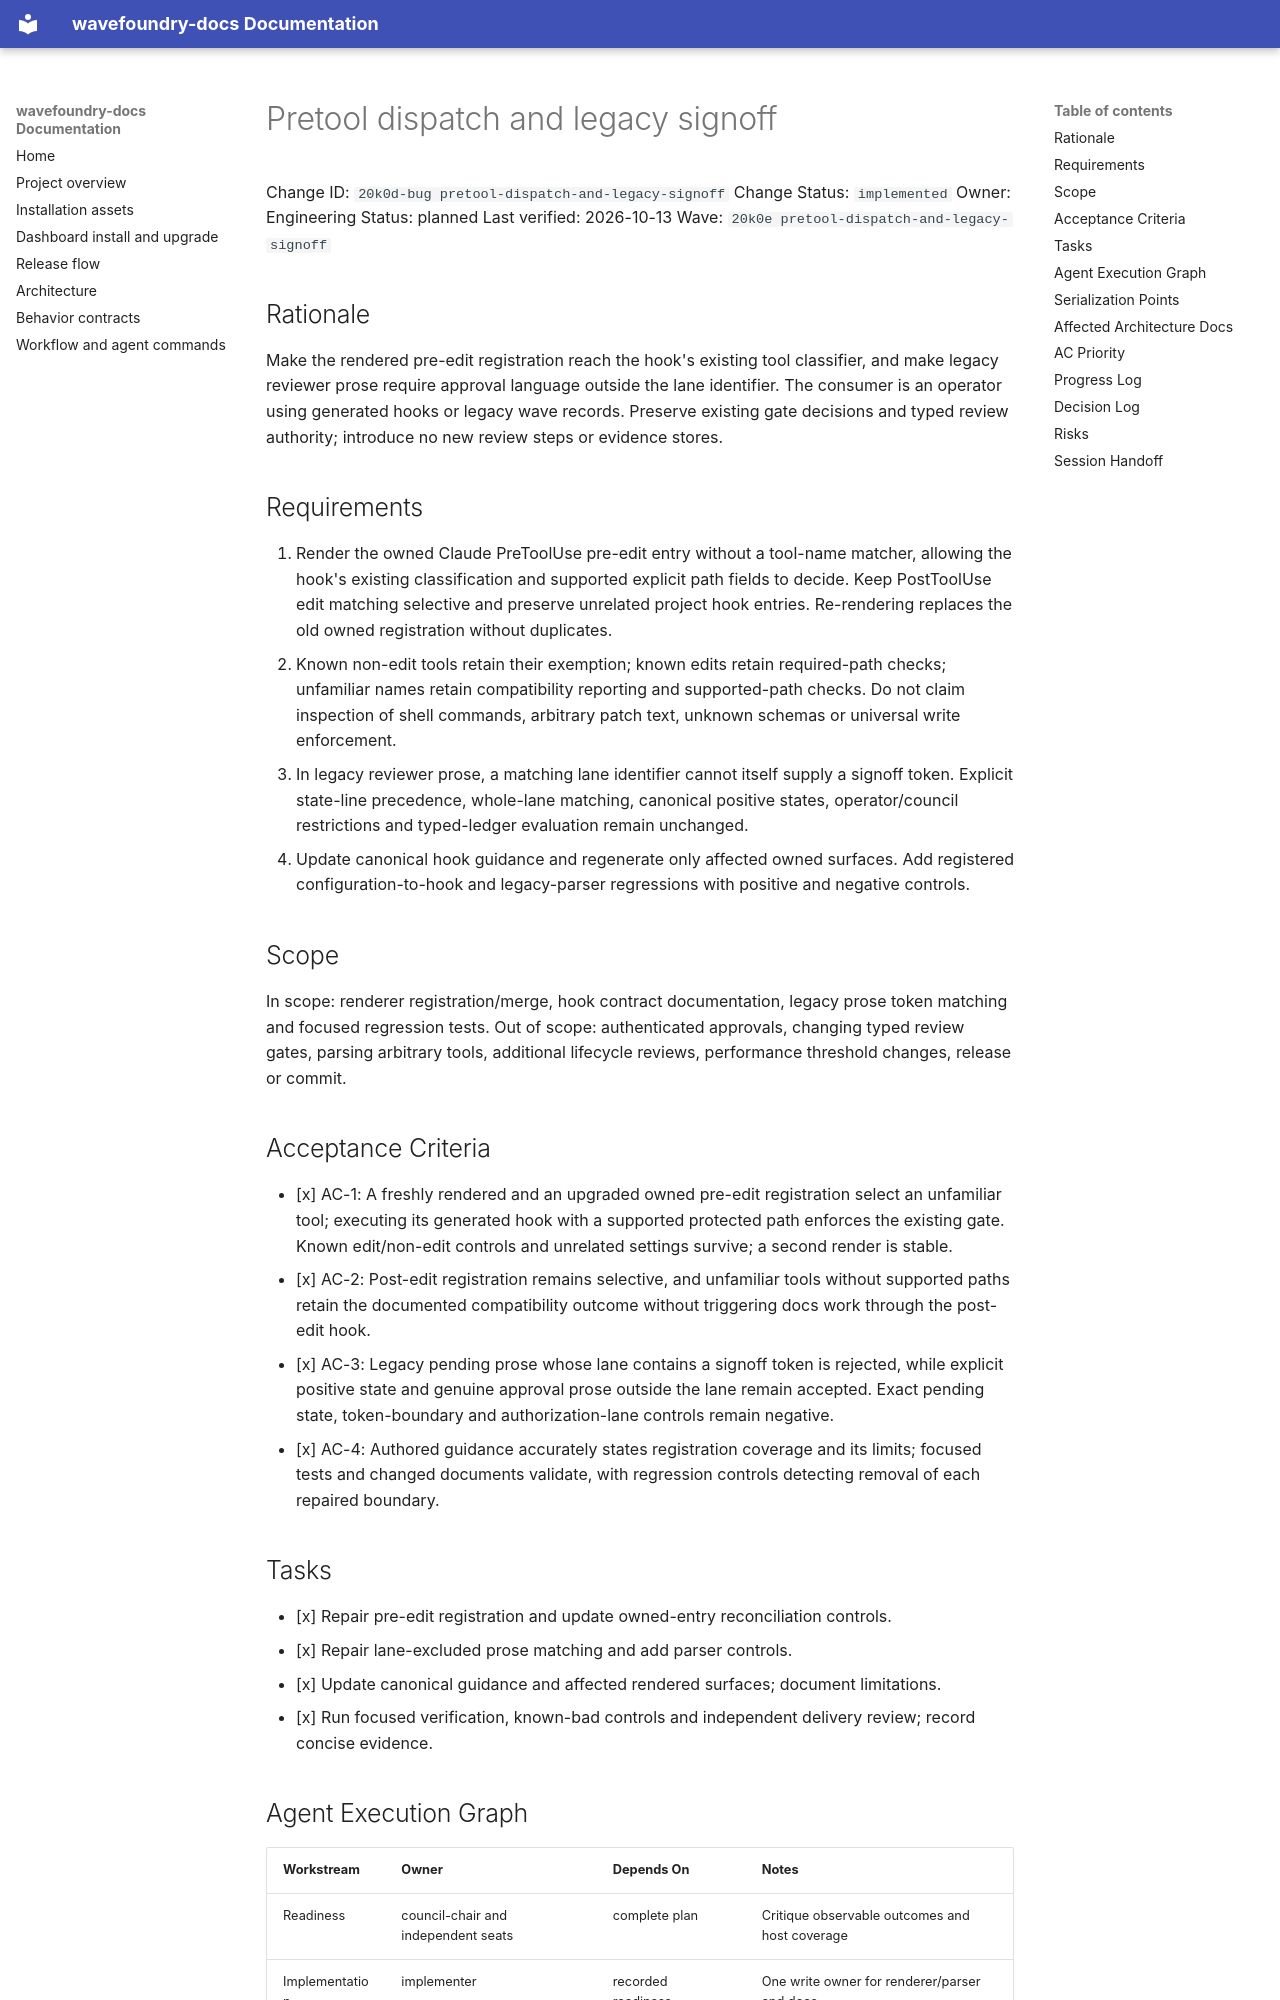

repository: coryhacking/wavefoundry · page: waves/20k0e pretool-dispatch-and-legacy-signoff/20k0d-bug pretool-dispatch-and-legacy-signoff/index.html · generator: mkdocs

# Pretool dispatch and legacy signoff

Change ID: `20k0d-bug pretool-dispatch-and-legacy-signoff`
Change Status: `implemented`
Owner: Engineering
Status: planned
Last verified: 2026-10-13
Wave: `20k0e pretool-dispatch-and-legacy-signoff`

## Rationale

Make the rendered pre-edit registration reach the hook's existing tool classifier, and make legacy reviewer prose require approval language outside the lane identifier. The consumer is an operator using generated hooks or legacy wave records. Preserve existing gate decisions and typed review authority; introduce no new review steps or evidence stores.

## Requirements

1. Render the owned Claude PreToolUse pre-edit entry without a tool-name matcher, allowing the hook's existing classification and supported explicit path fields to decide. Keep PostToolUse edit matching selective and preserve unrelated project hook entries. Re-rendering replaces the old owned registration without duplicates.
2. Known non-edit tools retain their exemption; known edits retain required-path checks; unfamiliar names retain compatibility reporting and supported-path checks. Do not claim inspection of shell commands, arbitrary patch text, unknown schemas or universal write enforcement.
3. In legacy reviewer prose, a matching lane identifier cannot itself supply a signoff token. Explicit state-line precedence, whole-lane matching, canonical positive states, operator/council restrictions and typed-ledger evaluation remain unchanged.
4. Update canonical hook guidance and regenerate only affected owned surfaces. Add registered configuration-to-hook and legacy-parser regressions with positive and negative controls.

## Scope

In scope: renderer registration/merge, hook contract documentation, legacy prose token matching and focused regression tests. Out of scope: authenticated approvals, changing typed review gates, parsing arbitrary tools, additional lifecycle reviews, performance threshold changes, release or commit.

## Acceptance Criteria

- [x] AC-1: A freshly rendered and an upgraded owned pre-edit registration select an unfamiliar tool; executing its generated hook with a supported protected path enforces the existing gate. Known edit/non-edit controls and unrelated settings survive; a second render is stable.
- [x] AC-2: Post-edit registration remains selective, and unfamiliar tools without supported paths retain the documented compatibility outcome without triggering docs work through the post-edit hook.
- [x] AC-3: Legacy pending prose whose lane contains a signoff token is rejected, while explicit positive state and genuine approval prose outside the lane remain accepted. Exact pending state, token-boundary and authorization-lane controls remain negative.
- [x] AC-4: Authored guidance accurately states registration coverage and its limits; focused tests and changed documents validate, with regression controls detecting removal of each repaired boundary.

## Tasks

- [x] Repair pre-edit registration and update owned-entry reconciliation controls.
- [x] Repair lane-excluded prose matching and add parser controls.
- [x] Update canonical guidance and affected rendered surfaces; document limitations.
- [x] Run focused verification, known-bad controls and independent delivery review; record concise evidence.
